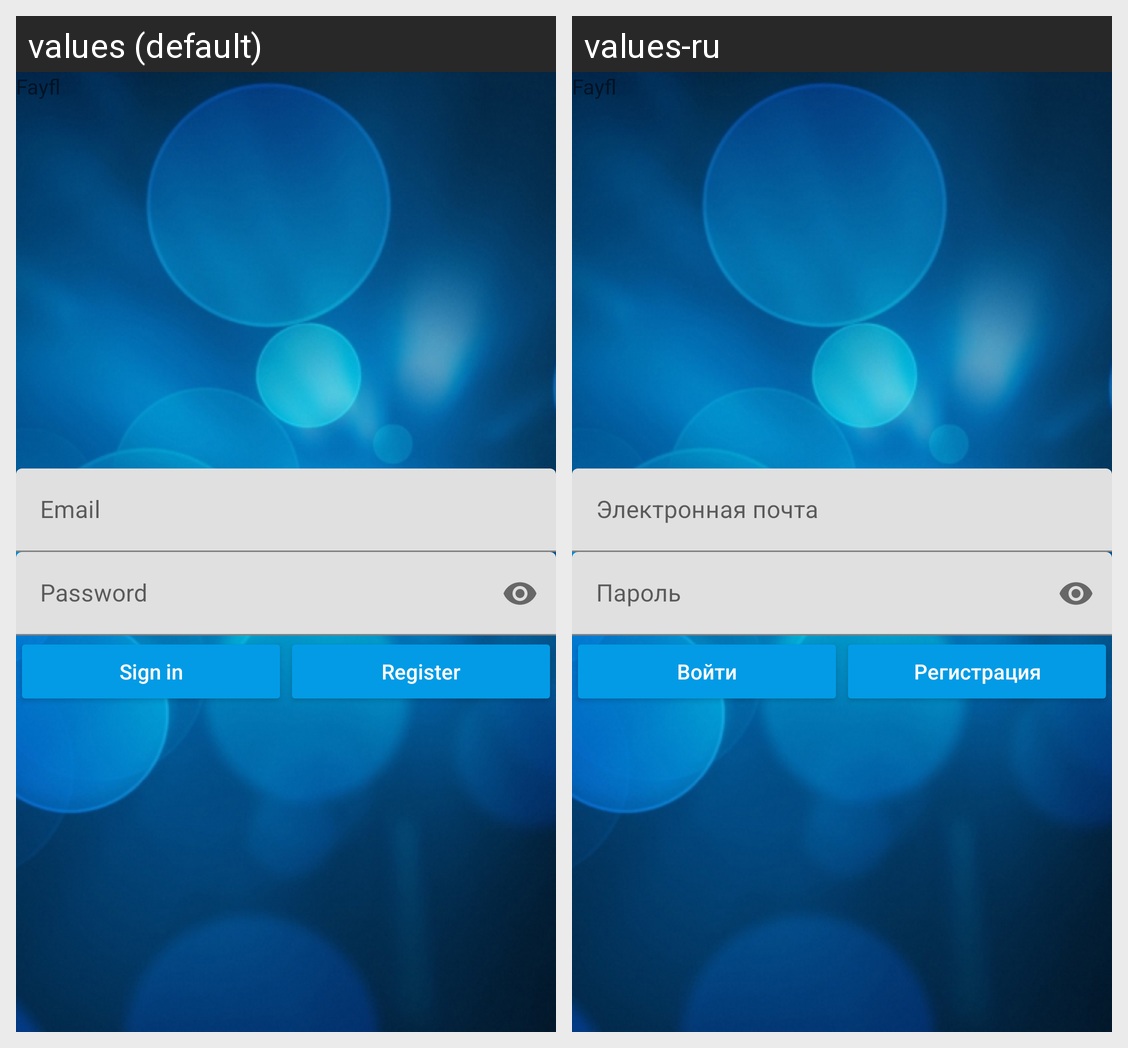

Strings drawn on this Android screen and how each of the app's shown locales translates them:
Android screen res/layout/activity_email_password.xml rendered under 2 locales, left to right: values (default), values-ru. Device: Nexus 5 (rendered at 1080×1920; each locale shown at half size, 540×960, under a caption strip naming it); theme Theme.Fayfl.
Strings drawn on this screen, with the default value and each locale's value (text and hints the layout hard-codes, and strings that could not be matched under every locale, appear in the picture but are not listed):

app_name
  values: Fayfl
  values-ru: Fayfl

hint_password
  values: Password
  values-ru: Пароль

sign_in
  values: Sign in
  values-ru: Войти

create_account
  values: Register
  values-ru: Регистрация
